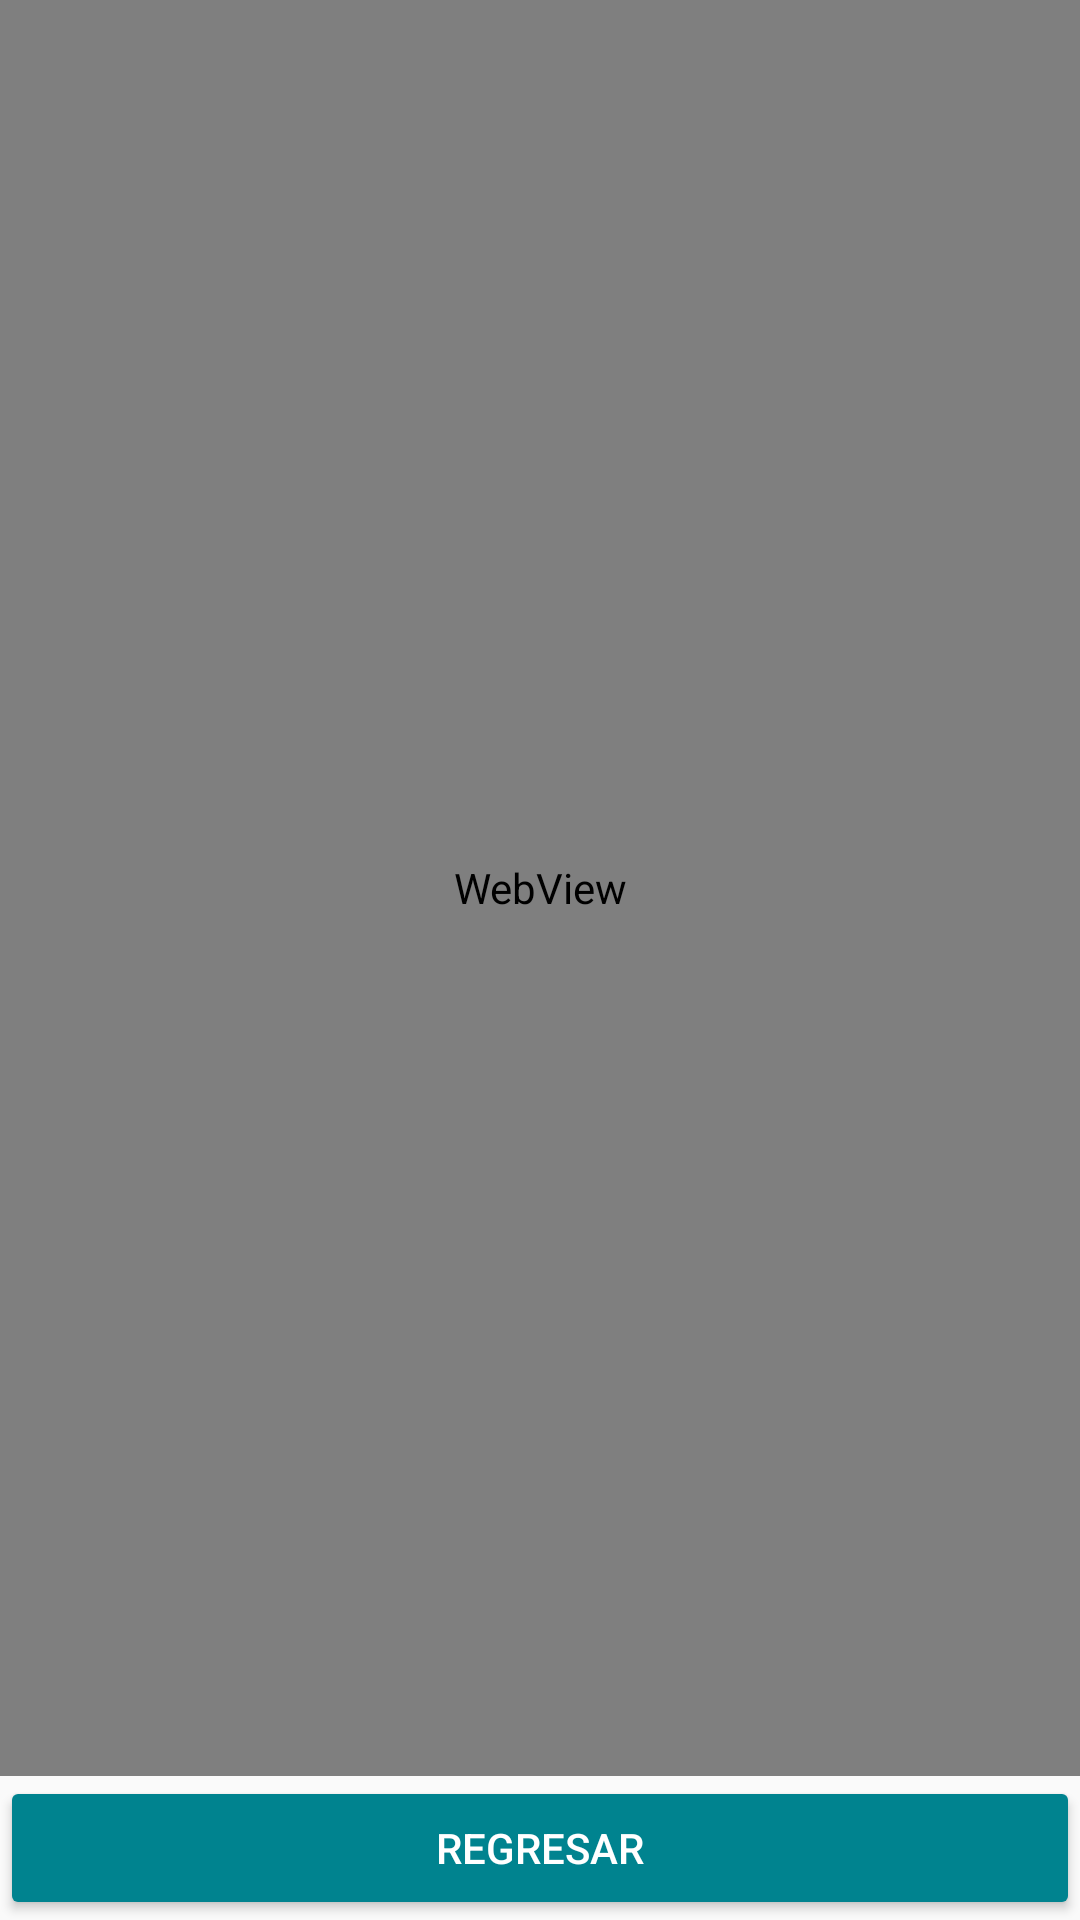

Layout XML and referenced resources for this Android screen:
<!-- AndroidManifest.xml: application theme AppTheme -->
<!-- res/layout/activity_view_resource.xml -->
<?xml version="1.0" encoding="utf-8"?>
<android.support.constraint.ConstraintLayout xmlns:android="http://schemas.android.com/apk/res/android"
    xmlns:app="http://schemas.android.com/apk/res-auto"
    xmlns:tools="http://schemas.android.com/tools"
    android:layout_width="match_parent"
    android:layout_height="match_parent"
    tools:context="co.edu.unadvirtual.computacion.movil.ViewResourceActivity">

    <WebView
        android:id="@+id/resource_webview"
        android:layout_width="0dp"
        android:layout_height="0dp"
        app:layout_constraintBottom_toTopOf="@+id/button5"
        app:layout_constraintEnd_toEndOf="parent"
        app:layout_constraintStart_toStartOf="parent"
        app:layout_constraintTop_toTopOf="parent">

    </WebView>
    <Button
        android:id="@+id/button5"
        style="@style/Widget.AppCompat.Button.Colored"
        android:layout_width="0dp"
        android:layout_height="48dp"
        android:onClick="callStander"
        android:text="@string/resource_list_return"
        app:layout_constraintBottom_toBottomOf="parent"
        app:layout_constraintEnd_toEndOf="parent"
        app:layout_constraintStart_toStartOf="parent" />

</android.support.constraint.ConstraintLayout>
<!-- resources referenced by this layout -->
<resources>
  <string name="resource_list_return">Regresar</string>
  <style name="AppTheme" parent="Theme.AppCompat.Light.DarkActionBar">
          
          <item name="colorPrimary">@color/colorPrimary</item>
          <item name="colorPrimaryDark">@color/colorPrimaryDark</item>
          <item name="colorAccent">@color/colorAccent</item>
      </style>
  <color name="colorPrimary">#005883</color>
  <color name="colorPrimaryDark">#004466</color>
  <color name="colorAccent">#00838F</color>
</resources>
